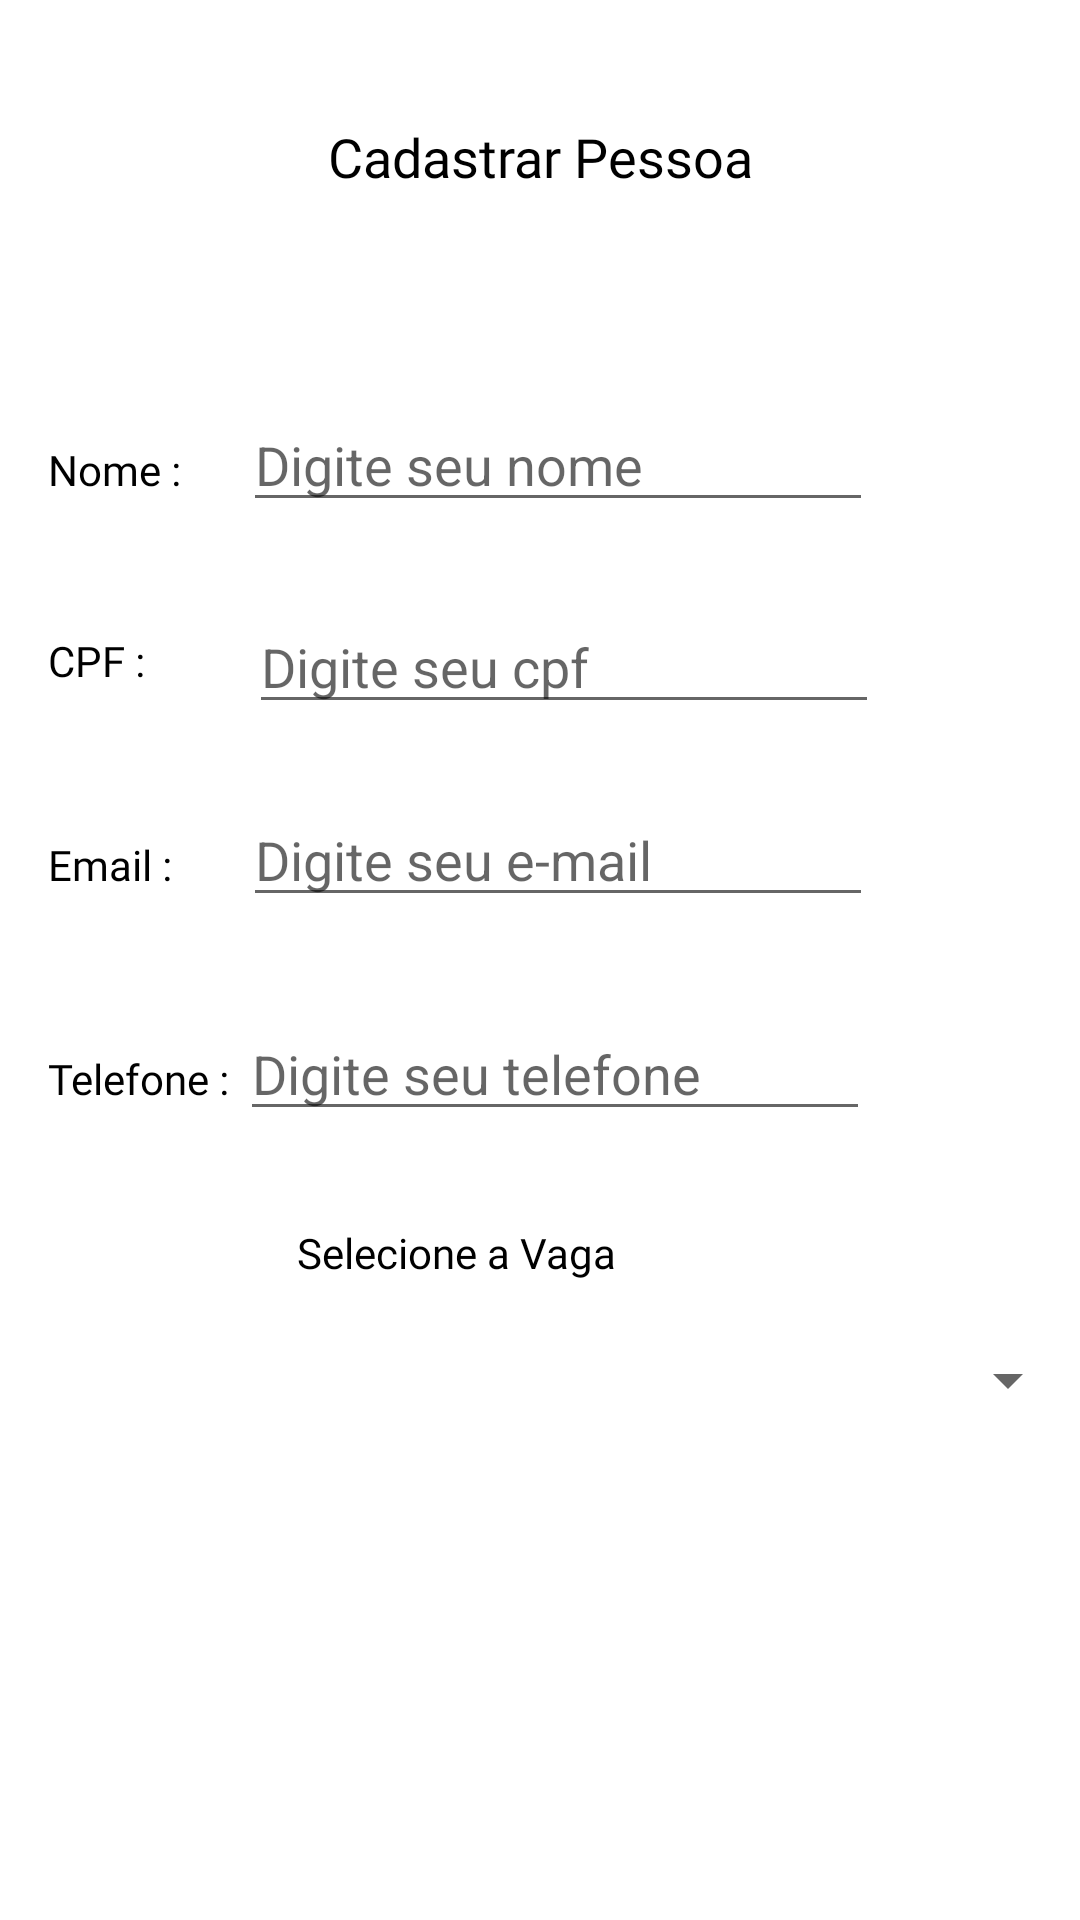

Produce the Android XML layout that renders to this screen, including the resource entries it uses.
<!-- AndroidManifest.xml: application theme Theme.EmpregosOnline -->
<!-- res/layout/activity_cadastro_pessoa.xml -->
<?xml version="1.0" encoding="utf-8"?>
<androidx.constraintlayout.widget.ConstraintLayout xmlns:android="http://schemas.android.com/apk/res/android"
    xmlns:app="http://schemas.android.com/apk/res-auto"
    xmlns:tools="http://schemas.android.com/tools"
    android:layout_width="match_parent"
    android:layout_height="match_parent"
    tools:context=".CadastroPessoa">

    <TextView
        android:id="@+id/textTitle"
        android:layout_width="wrap_content"
        android:layout_height="wrap_content"
        android:layout_marginTop="40dp"
        android:fontFamily="@font/roboto_slab"
        android:text="Cadastrar Pessoa"
        android:textColor="@color/black"
        android:textSize="18sp"
        app:layout_constraintEnd_toEndOf="parent"
        app:layout_constraintStart_toStartOf="parent"
        app:layout_constraintTop_toTopOf="parent" />

    <TextView
        android:id="@+id/textView3"
        android:layout_width="wrap_content"
        android:layout_height="wrap_content"
        android:layout_marginStart="16dp"
        android:layout_marginLeft="16dp"
        android:fontFamily="@font/roboto_slab"
        android:text="Nome :"
        android:textColor="@color/black"
        app:layout_constraintBaseline_toBaselineOf="@+id/edtDescricao"
        app:layout_constraintStart_toStartOf="parent" />

    <TextView
        android:id="@+id/textView4"
        android:layout_width="wrap_content"
        android:layout_height="wrap_content"
        android:layout_marginStart="16dp"
        android:layout_marginLeft="16dp"
        android:layout_marginBottom="49dp"
        android:fontFamily="@font/roboto_slab"
        android:text="CPF :"
        android:textColor="@color/black"
        app:layout_constraintBottom_toTopOf="@+id/textView5"
        app:layout_constraintStart_toStartOf="parent" />

    <EditText
        android:id="@+id/edtDescricao"
        android:layout_width="wrap_content"
        android:layout_height="wrap_content"
        android:layout_marginEnd="2dp"
        android:layout_marginRight="2dp"
        android:layout_marginBottom="26dp"
        android:ems="10"
        android:hint="Digite seu nome"
        android:inputType="textPersonName"
        app:layout_constraintBottom_toTopOf="@+id/edtCPF"
        app:layout_constraintEnd_toEndOf="@+id/edtCPF" />

    <TextView
        android:id="@+id/textView5"
        android:layout_width="wrap_content"
        android:layout_height="wrap_content"
        android:layout_marginStart="16dp"
        android:layout_marginLeft="16dp"
        android:fontFamily="@font/roboto_slab"
        android:text="Email :"
        android:textColor="@color/black"
        app:layout_constraintBaseline_toBaselineOf="@+id/edtEmail"
        app:layout_constraintStart_toStartOf="parent" />

    <TextView
        android:id="@+id/textView6"
        android:layout_width="wrap_content"
        android:layout_height="wrap_content"
        android:layout_marginStart="16dp"
        android:layout_marginLeft="16dp"
        android:fontFamily="@font/roboto_slab"
        android:text="Telefone : "
        android:textColor="@color/black"
        app:layout_constraintBaseline_toBaselineOf="@+id/edtTelefone"
        app:layout_constraintStart_toStartOf="parent" />

    <EditText
        android:id="@+id/edtEmail"
        android:layout_width="wrap_content"
        android:layout_height="wrap_content"
        android:layout_marginTop="23dp"
        android:layout_marginEnd="2dp"
        android:layout_marginRight="2dp"
        android:ems="10"
        android:hint="Digite seu e-mail"
        android:inputType="textPersonName"
        app:layout_constraintEnd_toEndOf="@+id/edtCPF"
        app:layout_constraintTop_toBottomOf="@+id/edtCPF" />

    <Spinner
        android:id="@+id/spinner"
        android:layout_width="0dp"
        android:layout_height="wrap_content"
        android:layout_marginTop="71dp"
        app:layout_constraintEnd_toEndOf="parent"
        app:layout_constraintStart_toStartOf="parent"
        app:layout_constraintTop_toBottomOf="@+id/edtTelefone" />

    <TextView
        android:id="@+id/textView7"
        android:layout_width="wrap_content"
        android:layout_height="wrap_content"
        android:layout_marginStart="19dp"
        android:layout_marginLeft="19dp"
        android:layout_marginBottom="21dp"
        android:fontFamily="@font/roboto_slab"
        android:text="Selecione a Vaga"
        android:textColor="@color/black"
        app:layout_constraintBottom_toTopOf="@+id/spinner"
        app:layout_constraintStart_toStartOf="@+id/edtTelefone" />

    <Button
        android:id="@+id/btnSalvar"
        android:layout_width="161dp"
        android:layout_height="59dp"
        android:layout_marginTop="95dp"
        android:layout_marginBottom="94dp"
        android:text="Salvar"
        android:textColor="#FFFFFF"
        app:backgroundTint="@color/deepskyblue"
        app:layout_constraintBottom_toBottomOf="parent"
        app:layout_constraintEnd_toEndOf="parent"
        app:layout_constraintStart_toStartOf="parent"
        app:layout_constraintTop_toBottomOf="@+id/spinner" />

    <EditText
        android:id="@+id/edtTelefone"
        android:layout_width="wrap_content"
        android:layout_height="wrap_content"
        android:layout_marginTop="30dp"
        android:layout_marginEnd="1dp"
        android:layout_marginRight="1dp"
        android:ems="10"
        android:hint="Digite seu telefone"
        android:inputType="numberSigned"
        app:layout_constraintEnd_toEndOf="@+id/edtEmail"
        app:layout_constraintTop_toBottomOf="@+id/edtEmail" />

    <EditText
        android:id="@+id/edtCPF"
        android:layout_width="wrap_content"
        android:layout_height="wrap_content"
        android:layout_marginTop="200dp"
        android:layout_marginEnd="67dp"
        android:layout_marginRight="67dp"
        android:ems="10"
        android:hint="Digite seu cpf"
        android:inputType="number"
        app:layout_constraintEnd_toEndOf="parent"
        app:layout_constraintTop_toTopOf="parent" />
</androidx.constraintlayout.widget.ConstraintLayout>
<!-- resources referenced by this layout -->
<resources>
  <color name="black">#FF000000</color>
  <color name="deepskyblue">#00bfff</color>
  <style name="Theme.EmpregosOnline" parent="Theme.MaterialComponents.DayNight.DarkActionBar">
          
          <item name="colorPrimary">@color/blue</item>
          <item name="colorPrimaryVariant">@color/purple_700</item>
          <item name="colorOnPrimary">@color/white</item>
          
          <item name="colorSecondary">@color/teal_200</item>
          <item name="colorSecondaryVariant">@color/teal_700</item>
          <item name="colorOnSecondary">@color/black</item>
          
          <item name="android:statusBarColor" tools:targetApi="l">?attr/colorPrimaryVariant</item>
          
      </style>
  <color name="blue">#007cff</color>
  <color name="purple_700">#FF3700B3</color>
  <color name="white">#FFFFFFFF</color>
  <color name="teal_200">#FF03DAC5</color>
  <color name="teal_700">#FF018786</color>
</resources>
